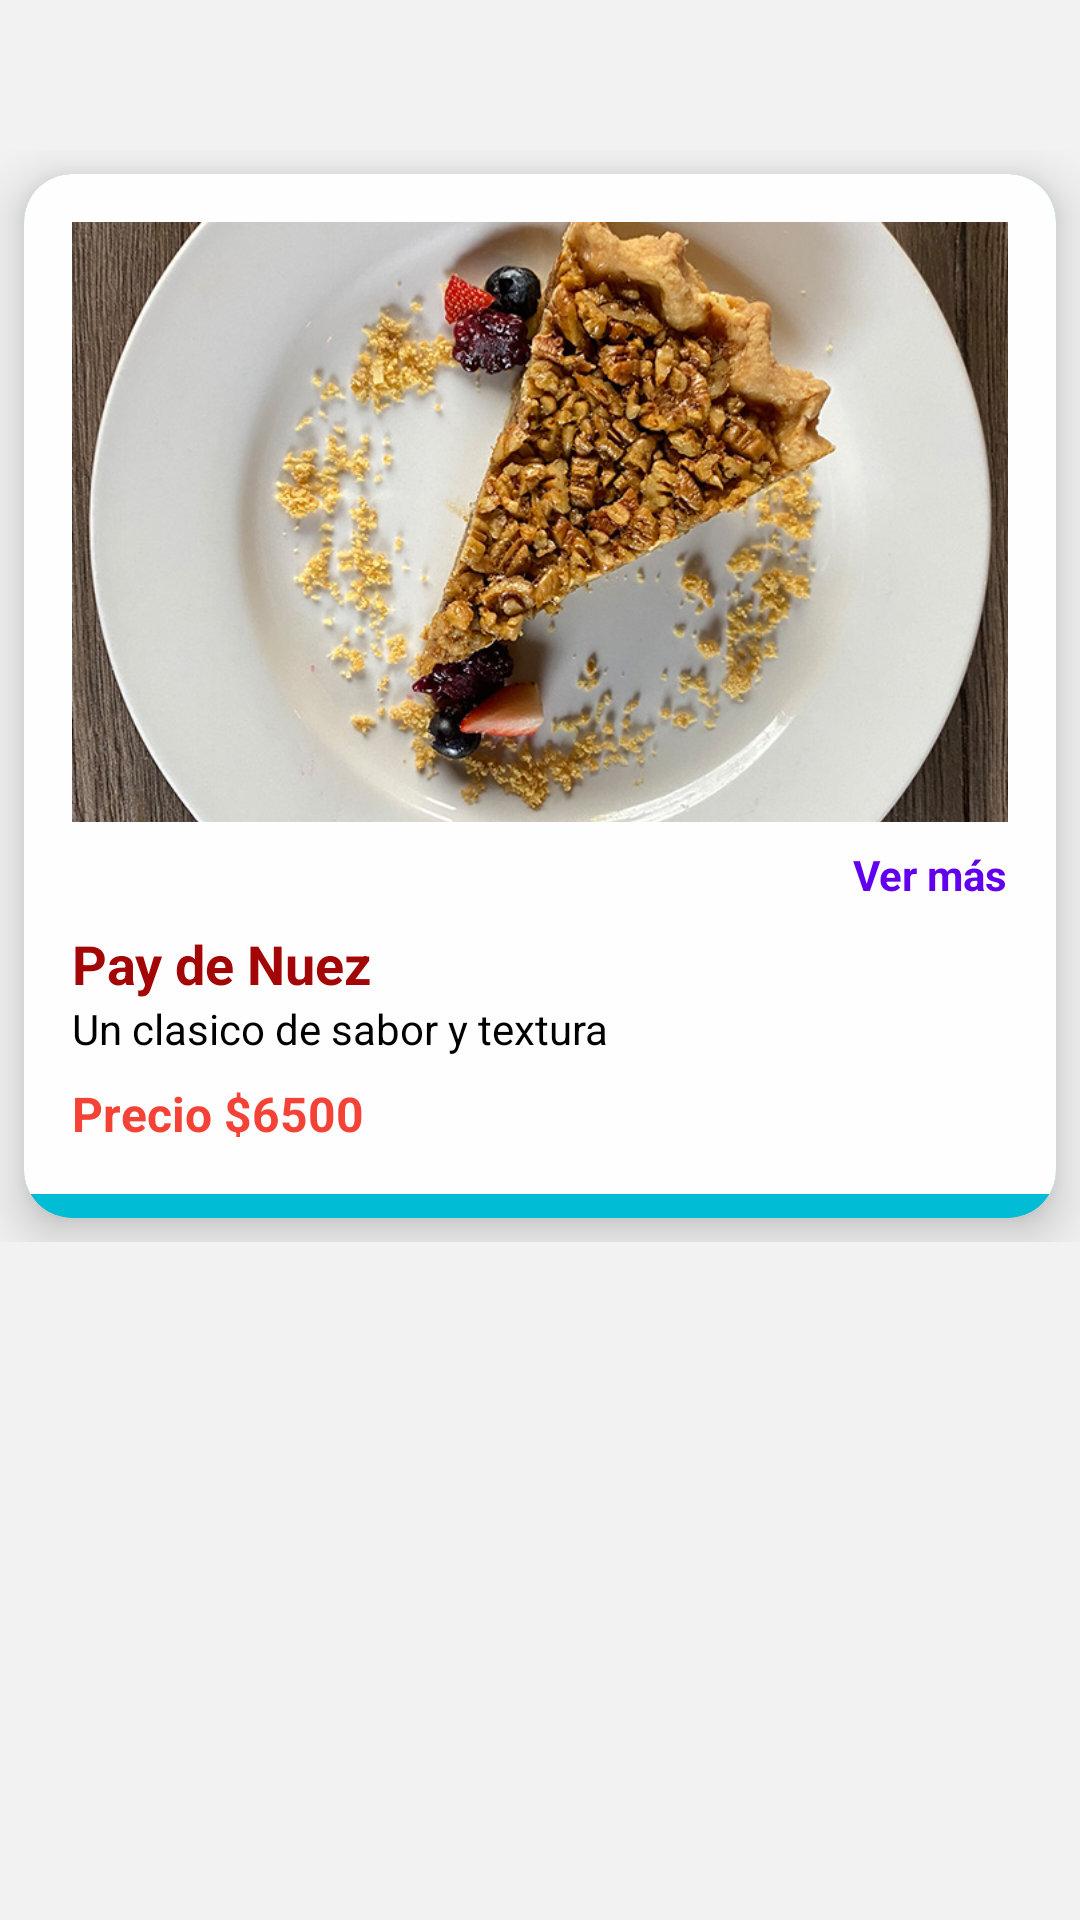

This screen was rendered from an Android layout file. Write that file and the resources it references.
<!-- AndroidManifest.xml: application theme Theme.RestoApp -->
<!-- res/layout/activity_item_postres.xml -->
<RelativeLayout xmlns:android="http://schemas.android.com/apk/res/android"
    xmlns:app="http://schemas.android.com/apk/res-auto"
    xmlns:tools="http://schemas.android.com/tools"
    android:layout_width="match_parent"
    android:layout_height="wrap_content"
    android:layout_marginBottom="16dp"
    android:background="#F2F2F2">

    <LinearLayout
        android:id="@+id/cardContainer"
        android:layout_width="match_parent"
        android:layout_height="wrap_content"
        android:layout_marginTop="50dp"
        android:orientation="vertical">

        <androidx.cardview.widget.CardView
            android:layout_width="match_parent"
            android:layout_height="wrap_content"
            android:layout_margin="8dp"
            android:background="@drawable/border_red"
            android:backgroundTint="#00BCD4"
            app:cardBackgroundColor="#F9F9F9"
            app:cardCornerRadius="16dp"
            app:cardElevation="10dp">

            <LinearLayout
                android:layout_width="match_parent"
                android:layout_height="wrap_content"
                android:layout_marginBottom="8dp"
                android:background="#FEFEFE"
                android:orientation="vertical"
                android:padding="16dp">

                <ImageView
                    android:id="@+id/imageView"
                    android:layout_width="match_parent"
                    android:layout_height="200dp"
                    android:contentDescription="TODO"
                    android:scaleType="centerCrop"
                    android:src="@drawable/postre1"
                    tools:ignore="ContentDescription,HardcodedText" />

                <TextView
                    android:id="@+id/tvSeeMore"
                    android:layout_width="wrap_content"
                    android:layout_height="wrap_content"
                    android:layout_gravity="end"
                    android:layout_marginTop="8dp"
                    android:text="Ver más"
                    android:textColor="@color/colorPrimary"
                    android:textStyle="bold"
                    tools:ignore="HardcodedText" />

                <TextView
                    android:id="@+id/tvTitle"
                    android:layout_width="match_parent"
                    android:layout_height="wrap_content"
                    android:layout_marginTop="8dp"
                    android:backgroundTint="#5C0808"
                    android:text="Pay de Nuez"
                    android:textColor="#A30606"
                    android:textSize="18sp"
                    android:textStyle="bold"
                    tools:ignore="HardcodedText" />

                <TextView
                    android:id="@+id/tvSubtitle"
                    android:layout_width="match_parent"
                    android:layout_height="wrap_content"
                    android:text="Un clasico de sabor y textura"
                    android:textColor="@color/black"
                    android:textSize="14sp"
                    tools:ignore="HardcodedText" />

                <TextView
                    android:id="@+id/tvPrice"
                    android:layout_width="match_parent"
                    android:layout_height="wrap_content"
                    android:layout_marginTop="8dp"
                    android:text="Precio $6500"
                    android:textColor="#F44336"
                    android:textSize="16sp"
                    android:textStyle="bold"
                    tools:ignore="HardcodedText" />
            </LinearLayout>
        </androidx.cardview.widget.CardView>
    </LinearLayout>

    <LinearLayout
        android:id="@+id/btnTextLayout"
        android:layout_width="match_parent"
        android:layout_height="wrap_content"
        android:gravity="end"
        android:orientation="horizontal">

    </LinearLayout>
</RelativeLayout>
<!-- resources referenced by this layout -->
<resources>
  <color name="black">#FF000000</color>
  <color name="colorPrimary">#6200EE</color>
  <!-- drawable border_red (drawable) -->
  <?xml version="1.0" encoding="utf-8"?>
  <shape xmlns:android="http://schemas.android.com/apk/res/android"
      android:shape="rectangle">
      <solid android:color="@android:color/transparent" />
      <stroke
          android:width="2dp"
          android:color="@android:color/holo_red_dark" />
      <corners android:radius="16dp" />
  </shape>
  <!-- drawable postre1: jpg bitmap (drawable, 204823 bytes) -->
  <style name="Theme.RestoApp" parent="Base.Theme.RestoApp" />
  <style name="Base.Theme.RestoApp" parent="Theme.AppCompat.Light.NoActionBar">
          
          
          <item name="colorPrimary">@color/principal_naranja</item> 
  
      </style>
  <color name="principal_naranja">#F26333</color>
</resources>
